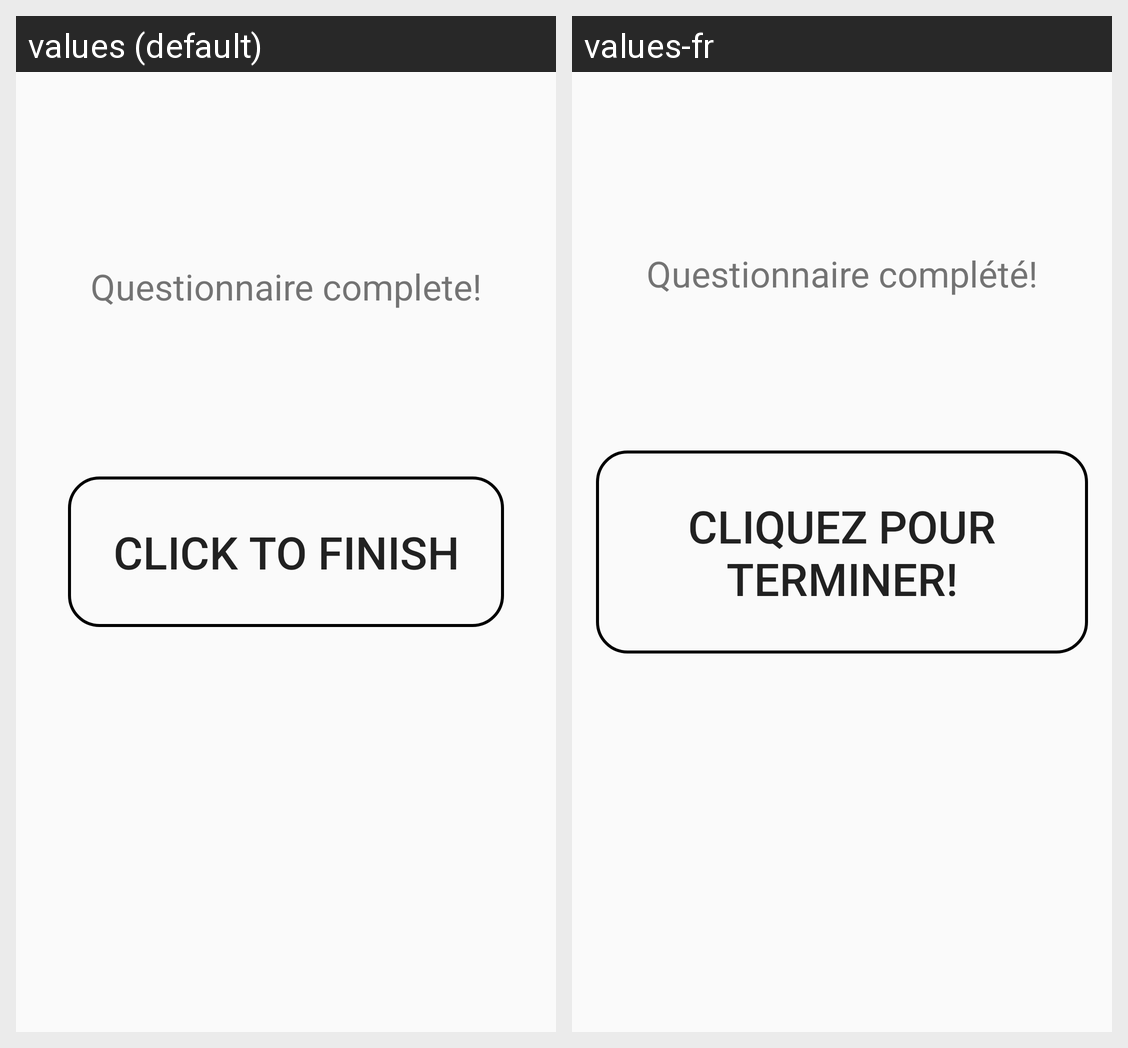

The same Android screen rendered under two of its app's locales, left to right. List the strings drawn on it with the default value and each locale's translation.
Android screen res/layout/cell_conclusion.xml rendered under 2 locales, left to right: values (default), values-fr. Device: Nexus 5 (rendered at 1080×1920; each locale shown at half size, 540×960, under a caption strip naming it); theme AppTheme.
Strings drawn on this screen, with the default value and each locale's value (text and hints the layout hard-codes, and strings that could not be matched under every locale, appear in the picture but are not listed):

completed
  values: Questionnaire complete!
  values-fr: Questionnaire complété!

button_conclude
  values: Click to finish
  values-fr: Cliquez pour terminer!
